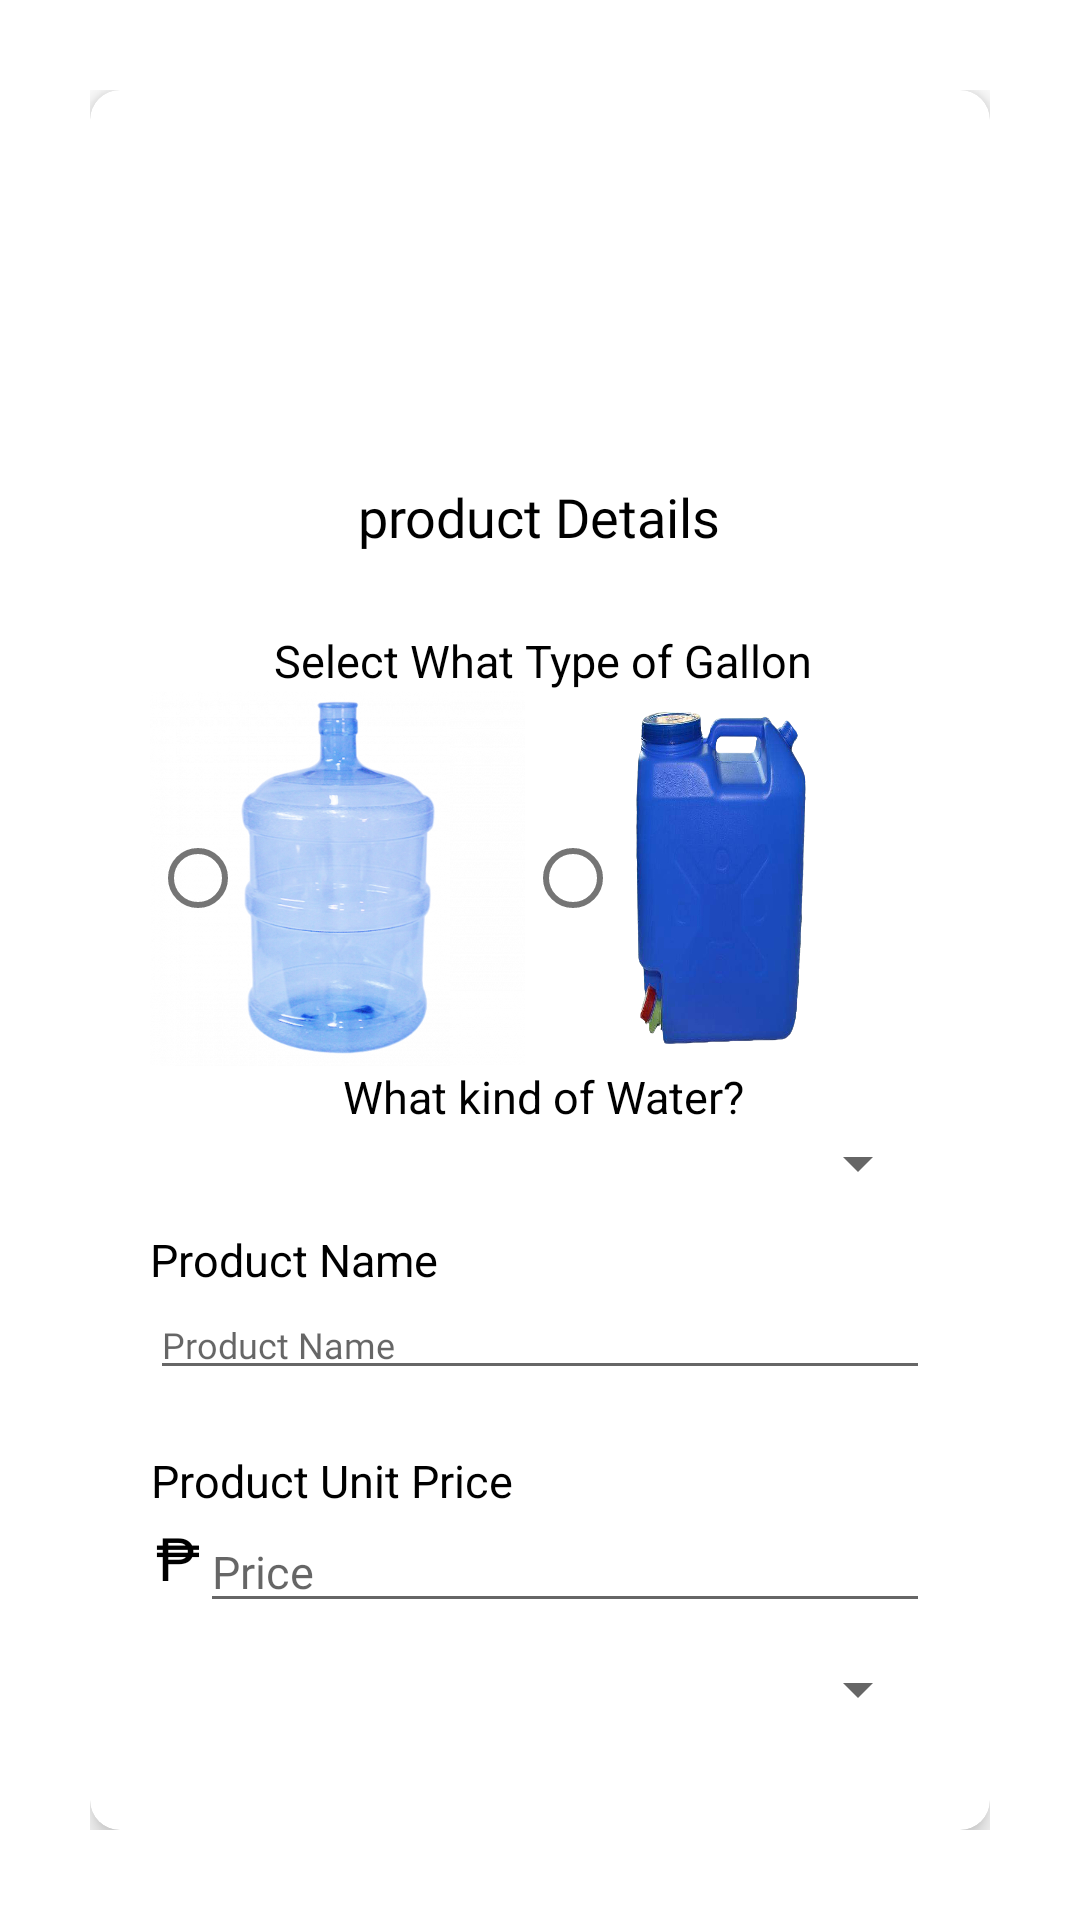

Layout XML and referenced resources for this Android screen:
<!-- AndroidManifest.xml: application theme Theme.EnjelWater -->
<!-- res/layout/add_new_product.xml -->
<?xml version="1.0" encoding="utf-8"?>
<LinearLayout xmlns:android="http://schemas.android.com/apk/res/android"
    xmlns:app="http://schemas.android.com/apk/res-auto"
    xmlns:tools="http://schemas.android.com/tools"
    android:layout_width="350dp"
    android:layout_height="wrap_content"
    android:layout_gravity="center"
    android:orientation="vertical"
    android:padding="30dp">

    <androidx.cardview.widget.CardView
        android:layout_width="wrap_content"
        android:layout_height="wrap_content"
        app:cardCornerRadius="10dp"
        app:cardElevation="5dp">

        <LinearLayout
            android:layout_width="wrap_content"
            android:layout_height="wrap_content"
            android:layout_gravity="center_horizontal"
            android:orientation="vertical">

            <ImageView
                android:id="@+id/imageViewNet"
                android:layout_width="match_parent"
                android:layout_height="100dp"
                android:layout_marginTop="20dp"
                app:srcCompat="@drawable/add" />

            <TextView
                android:id="@+id/textView5"
                android:layout_width="wrap_content"
                android:layout_height="wrap_content"
                android:fontFamily="@font/bungee"
                android:gravity="center"
                android:padding="10dp"
                android:text="product Details"
                android:textColor="@color/black"
                android:textSize="18sp" />

        </LinearLayout>

        <LinearLayout
            android:layout_width="wrap_content"
            android:layout_height="wrap_content"
            android:layout_marginTop="160dp"
            android:orientation="vertical"
            android:padding="20dp">
            <TextView
                android:layout_width="match_parent"
                android:layout_height="wrap_content"
                android:layout_marginStart="2dp"
                android:text="Select What Type of Gallon"
                android:gravity="center"
                android:textColor="@color/black"
                android:textSize="15sp" />
            <RadioGroup
                android:id="@+id/radioimageselect"
                android:layout_width="wrap_content"
                android:layout_height="wrap_content"
                android:orientation="horizontal">

                <RadioButton
                    android:id="@+id/add_round_gallon"
                    android:layout_width="125dp"
                    android:layout_height="125dp"
                    android:background="@drawable/roundgallon" />
                <RadioButton
                    android:id="@+id/add_slim_gallon"
                    android:layout_width="125dp"
                    android:layout_height="125dp"
                    android:background="@drawable/slimgallon" />

            </RadioGroup>

            <TextView
                android:layout_width="match_parent"
                android:layout_height="wrap_content"
                android:layout_marginStart="2dp"
                android:text="What kind of Water?"
                android:gravity="center"
                android:textColor="@color/black"
                android:textSize="15sp" />
            <Spinner
                android:id="@+id/spinner2"
                android:layout_width="match_parent"
                android:layout_height="wrap_content"
                android:fontFamily="@font/source_sans_pro"
                android:textAlignment="textStart" />

            <LinearLayout
                android:layout_width="match_parent"
                android:layout_height="wrap_content"
                android:layout_marginTop="10dp"
                android:layout_marginBottom="10dp"
                android:gravity="center"
                android:orientation="vertical">

                <TextView
                    android:layout_width="match_parent"
                    android:layout_height="wrap_content"
                    android:text="Product Name"
                    android:textColor="@color/black"
                    android:textSize="15sp" />

                <EditText
                    android:id="@+id/newProductName"
                    android:layout_width="match_parent"
                    android:layout_weight="1"
                    android:layout_height="0dp"
                    android:fontFamily="@font/source_sans_pro"
                    android:hint="Product Name"
                    android:inputType="text"
                    android:textColor="@color/black"
                    android:textSize="12sp" />

            </LinearLayout>

            <LinearLayout
                android:layout_width="match_parent"
                android:layout_height="wrap_content"
                android:layout_marginTop="10dp"
                android:layout_marginBottom="10dp"
                android:gravity="center"
                android:orientation="vertical">

                <TextView
                    android:layout_width="match_parent"
                    android:layout_height="wrap_content"
                    android:layout_marginStart="2dp"
                    android:layout_marginEnd="5dp"
                    android:text="Product Unit Price"
                    android:textColor="@color/black"
                    android:textSize="15sp" />

                <LinearLayout
                    android:layout_width="match_parent"
                    android:layout_height="wrap_content"
                    android:orientation="horizontal">


                    <TextView
                        android:layout_width="wrap_content"
                        android:layout_height="match_parent"
                        android:layout_marginStart="2dp"
                        android:layout_marginBottom="6dp"
                        android:fontFamily="@font/source_sans_pro"
                        android:gravity="center_vertical"
                        android:text="₱"
                        android:textColor="@color/black"
                        android:textSize="20sp" />

                    <EditText
                        android:id="@+id/newProductPrice"
                        android:layout_width="match_parent"
                        android:layout_height="wrap_content"
                        android:layout_gravity="start"
                        android:digits="1234567890"
                        android:fontFamily="@font/source_sans_pro"
                        android:hint="Price"
                        android:inputType="phone"
                        android:textColor="@color/black"
                        android:textSize="15sp" />


                </LinearLayout>
            </LinearLayout>

            <Spinner
                android:id="@+id/spinner"
                android:layout_width="match_parent"
                android:layout_height="wrap_content"
                android:fontFamily="@font/source_sans_pro"
                android:textAlignment="textStart" />


            <LinearLayout
                android:id="@+id/stockslayout"
                android:layout_width="match_parent"
                android:layout_height="wrap_content"
                android:layout_marginTop="10dp"
                android:layout_marginBottom="10dp"
                android:gravity="center"
                android:orientation="vertical">

                <TextView
                    android:id="@+id/productstock"
                    android:layout_width="match_parent"
                    android:layout_height="wrap_content"
                    android:layout_marginStart="2dp"
                    android:layout_marginEnd="5dp"
                    android:fontFamily="@font/source_sans_pro"
                    android:text="Product Stock"
                    android:textColor="@color/black"
                    android:textSize="15sp" />

                <EditText
                    android:id="@+id/newProductStocks"
                    android:layout_width="match_parent"
                    android:layout_height="wrap_content"
                    android:layout_marginEnd="5dp"
                    android:digits="1234567890"
                    android:fontFamily="@font/source_sans_pro"
                    android:hint="Stocks"
                    android:inputType="phone"
                    android:textColor="@color/black"
                    android:textSize="15sp" />

            </LinearLayout>


            <View
                android:id="@+id/viewm"
                android:layout_width="wrap_content"
                android:layout_height="1dp"
                android:layout_marginStart="5dp"
                android:layout_marginEnd="5dp"
                android:layout_marginBottom="0dp"
                android:background="@color/white" />


            <LinearLayout
                android:layout_width="match_parent"
                android:layout_height="wrap_content"
                android:layout_marginTop="10dp"
                android:layout_marginBottom="10dp"
                android:gravity="center"
                android:orientation="horizontal">


                <Button
                    android:id="@+id/btn_notyet_edit"
                    android:layout_width="wrap_content"
                    android:layout_height="wrap_content"
                    android:layout_gravity="center"
                    android:layout_marginEnd="15dp"
                    android:background="@android:color/transparent"
                    android:fontFamily="@font/source_sans_pro"
                    android:text="CANCEL"
                    android:textColor="@color/black"
                    android:textSize="15sp"
                    android:textStyle="bold" />

                <Button
                    android:id="@+id/btn_save_new_product"
                    android:layout_width="wrap_content"
                    android:layout_height="wrap_content"
                    android:layout_marginStart="15dp"
                    android:backgroundTint="@color/green"
                    android:fontFamily="@font/source_sans_pro"
                    android:text="SAVE"
                    android:textColor="@color/white"
                    android:textSize="15sp"
                    android:textStyle="bold" />


                <ProgressBar
                    android:id="@+id/progress_decline"
                    style="?android:attr/progressBarStyle"
                    android:layout_width="wrap_content"
                    android:layout_height="wrap_content"
                    android:visibility="gone" />
            </LinearLayout>
        </LinearLayout>

    </androidx.cardview.widget.CardView>
</LinearLayout>
<!-- resources referenced by this layout -->
<resources>
  <color name="black">#FF000000</color>
  <color name="green">#4CAF50</color>
  <color name="white">#FFFFFFFF</color>
  <!-- drawable roundgallon: png bitmap (drawable, 200635 bytes) -->
  <!-- drawable slimgallon: png bitmap (drawable, 647677 bytes) -->
  <style name="Theme.EnjelWater" parent="Theme.MaterialComponents.Light.NoActionBar">
          
          <item name="colorPrimary">#A9EDFF</item>
          <item name="colorPrimaryVariant">@color/purple_700</item>
          <item name="colorOnPrimary">@color/black</item>
          
          <item name="colorSecondary">@color/teal_200</item>
          <item name="colorSecondaryVariant">@color/teal_700</item>
          <item name="colorOnSecondary">@color/white</item>
          
          <item name="android:statusBarColor" tools:targetApi="l">?attr/colorPrimaryVariant</item>
          
          <item name="android:windowContentTransitions">true</item>
          <item name="actionOverflowButtonStyle">@style/Threedotcolor</item>
  
      </style>
  <color name="purple_700">#FF3700B3</color>
  <color name="teal_200">#FF03DAC5</color>
  <color name="teal_700">#FF018786</color>
  <style name="Threedotcolor" parent="Widget.AppCompat.Light.ActionButton.Overflow">
  
          <item name="tint">@color/black</item>
  
      </style>
</resources>
